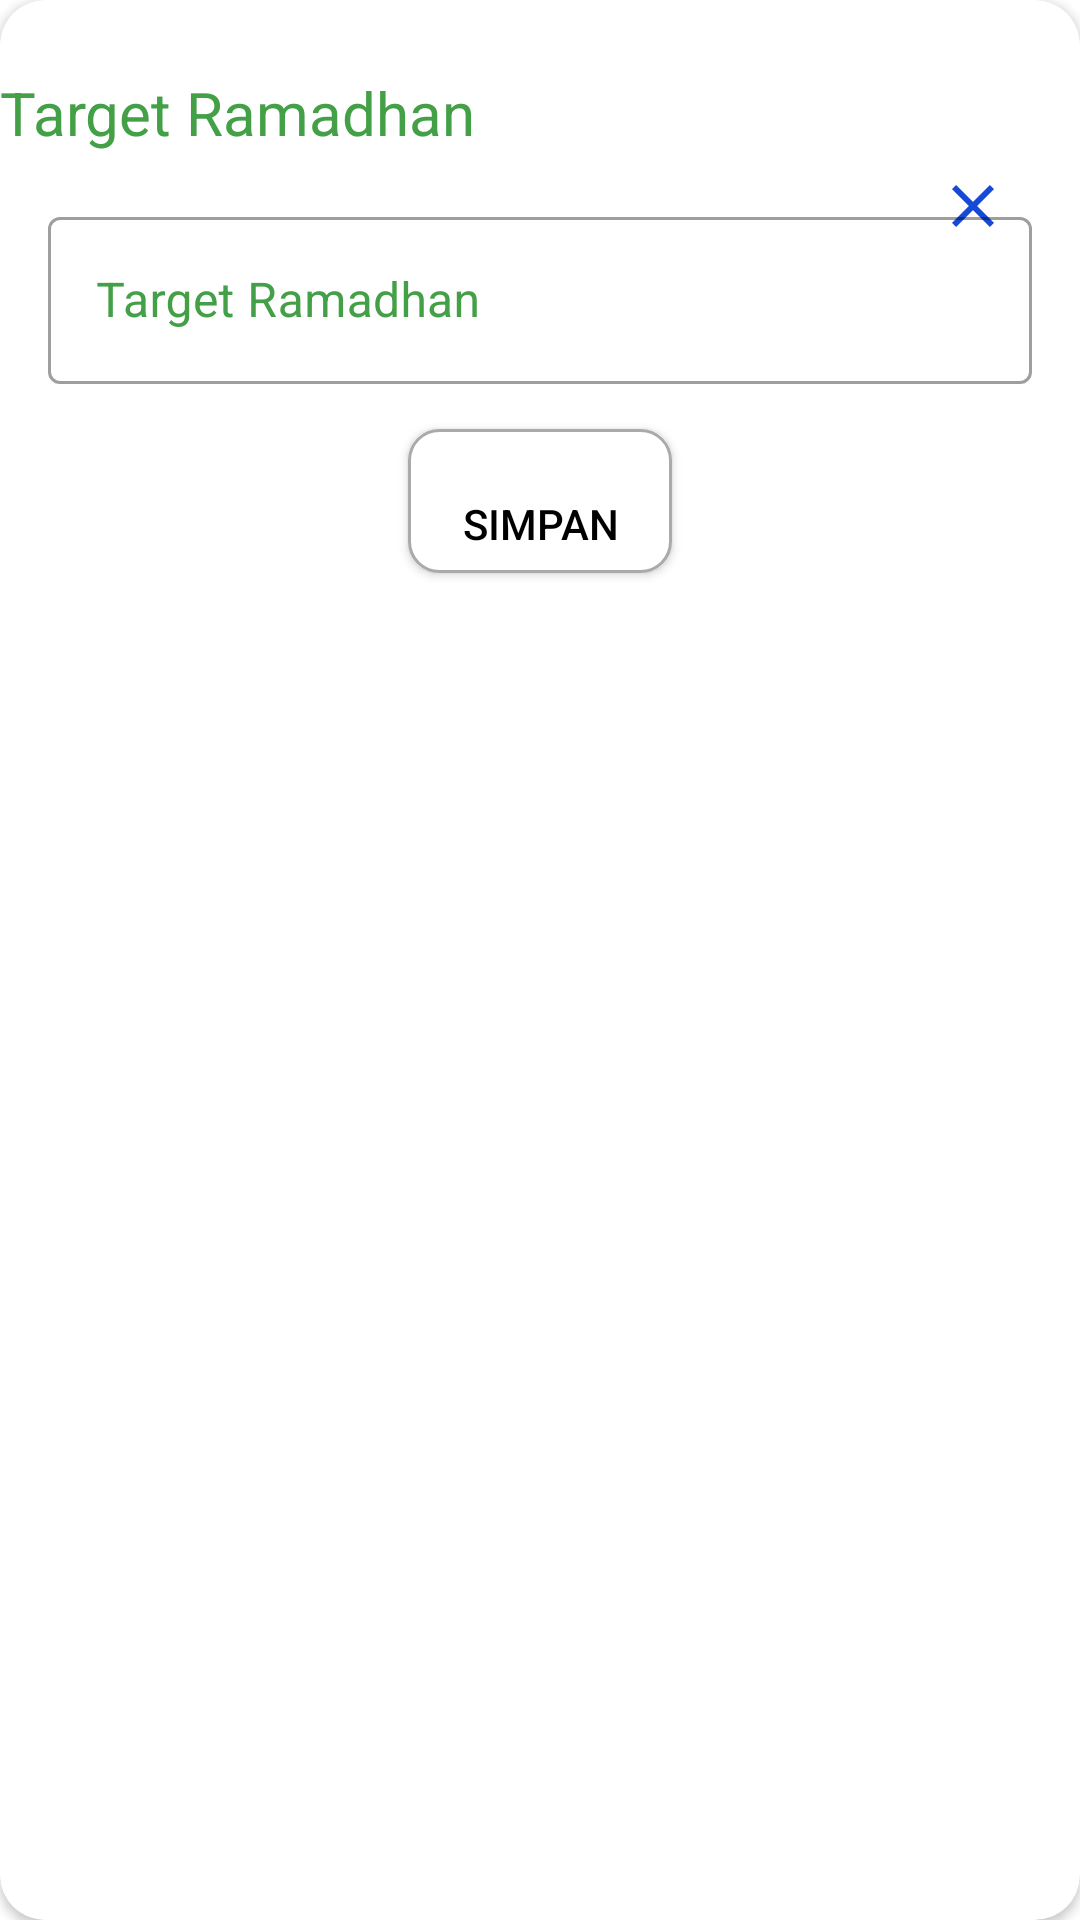

This screen was rendered from an Android layout file. Write that file and the resources it references.
<!-- AndroidManifest.xml: application theme Theme.JurnalRamadhanKu -->
<!-- res/layout/dialog_from_target.xml -->
<?xml version="1.0" encoding="utf-8"?>
<androidx.cardview.widget.CardView xmlns:android="http://schemas.android.com/apk/res/android"
    xmlns:app="http://schemas.android.com/apk/res-auto"
    xmlns:tools="http://schemas.android.com/tools"
    android:layout_width="match_parent"
    android:layout_height="wrap_content"
    android:padding="15dp"

    app:cardCornerRadius="15dp">


    <androidx.constraintlayout.widget.ConstraintLayout
        android:layout_width="match_parent"
        android:layout_height="match_parent"
        tools:layout_editor_absoluteX="-16dp"
        tools:layout_editor_absoluteY="0dp">

        <ImageView
            android:id="@+id/imageView"
            android:layout_width="wrap_content"
            android:layout_height="wrap_content"

            app:layout_constraintBottom_toBottomOf="parent"
            app:layout_constraintEnd_toEndOf="parent"
            app:layout_constraintHorizontal_bias="0.93"
            app:layout_constraintStart_toStartOf="parent"
            app:layout_constraintTop_toTopOf="parent"

            app:layout_constraintVertical_bias="0.092"
            app:srcCompat="@drawable/ic_baseline_close_24"
            tools:ignore="VectorDrawableCompat" />

        <LinearLayout
            android:orientation="vertical"
            android:layout_width="match_parent"
            android:layout_height="match_parent">



            <TextView
                android:id="@+id/textView"
                android:layout_width="wrap_content"
                android:layout_height="wrap_content"
                android:layout_marginTop="24dp"
                android:layout_marginBottom="16dp"
                android:text="Target Ramadhan"
                android:textColor="#43A047"
                android:textSize="20dp"
                app:layout_constraintBottom_toTopOf="@+id/editTextTextPersonName1"
                app:layout_constraintEnd_toEndOf="parent"
                app:layout_constraintHorizontal_bias="0.1"
                app:layout_constraintStart_toStartOf="parent"
                app:layout_constraintTop_toTopOf="parent" />


            <com.google.android.material.textfield.TextInputLayout
                android:id="@+id/editTextTextPersonName1"
                style="@style/Widget.MaterialComponents.TextInputLayout.OutlinedBox"
                android:layout_width="match_parent"
                android:layout_height="wrap_content"
                android:layout_marginStart="16dp"
                android:layout_marginLeft="16dp"
                android:layout_marginEnd="16dp"
                android:layout_marginRight="16dp"
                android:ems="10"
                android:hint="Target Ramadhan"
                android:textColorHint="#43A047"
                android:inputType="date"
                app:layout_constraintBottom_toTopOf="@+id/btnSave"
                app:layout_constraintEnd_toEndOf="parent"
                app:layout_constraintHorizontal_bias="0.294"
                app:layout_constraintStart_toStartOf="parent"
                app:layout_constraintTop_toBottomOf="@+id/textView">

                <com.google.android.material.textfield.TextInputEditText
                    android:textColor="#4CAF50"
                    android:id="@+id/editTextTextPersonName"
                    android:layout_width="match_parent"
                    android:layout_height="wrap_content" />
            </com.google.android.material.textfield.TextInputLayout>




            <Button
                android:id="@+id/btnSave"
                android:paddingTop="15dp"
                android:layout_width="wrap_content"
                android:layout_height="wrap_content"
                android:layout_marginBottom="16dp"

                android:layout_gravity="center"
                android:background="@drawable/border_gray"
                android:text="Simpan"
                android:layout_marginTop="15dp"
                android:textColor="@color/black"
                app:layout_constraintBottom_toBottomOf="parent"
                app:layout_constraintEnd_toEndOf="parent"
                app:layout_constraintHorizontal_bias="0.436"
                app:layout_constraintStart_toStartOf="parent"
                app:layout_constraintTop_toBottomOf="@+id/editTextTextPersonName1" />


        </LinearLayout>

    </androidx.constraintlayout.widget.ConstraintLayout>


</androidx.cardview.widget.CardView>
<!-- resources referenced by this layout -->
<resources>
  <!-- drawable border_gray (drawable) -->
  <?xml version="1.0" encoding="utf-8"?>
  <shape xmlns:android="http://schemas.android.com/apk/res/android">
  
      <solid android:color="@android:color/white"/>
      <stroke android:color="@android:color/darker_gray" android:width="1dp"/>
      <corners android:radius="10dp"/>
  
  </shape>
  <!-- drawable ic_baseline_close_24 (drawable) -->
  <vector android:height="24dp" android:tint="#1549D8"
      android:viewportHeight="24" android:viewportWidth="24"
      android:width="24dp" xmlns:android="http://schemas.android.com/apk/res/android">
      <path android:fillColor="@android:color/white" android:pathData="M19,6.41L17.59,5 12,10.59 6.41,5 5,6.41 10.59,12 5,17.59 6.41,19 12,13.41 17.59,19 19,17.59 13.41,12z"/>
  </vector>
  <style name="Theme.JurnalRamadhanKu" parent="Theme.MaterialComponents.DayNight.DarkActionBar">
          
          <item name="colorPrimary">#66bb6a</item>
          <item name="colorPrimaryVariant">#338a3e</item>
          <item name="colorOnPrimary">#98ee99</item>
  
          
          <item name="colorSecondary">@color/teal_200</item>
          <item name="colorSecondaryVariant">@color/teal_700</item>
          <item name="colorOnSecondary">@color/black</item>
          
          <item name="android:statusBarColor" tools:targetApi="l">?attr/colorPrimaryVariant</item>
          
      </style>
  <!-- not gathered from this repository: default colours our renderer supplied (Android Studio template values) -->
  <color name="teal_200">#FF03DAC5</color>
  <color name="teal_700">#FF018786</color>
  <color name="black">#FF000000</color>
</resources>
